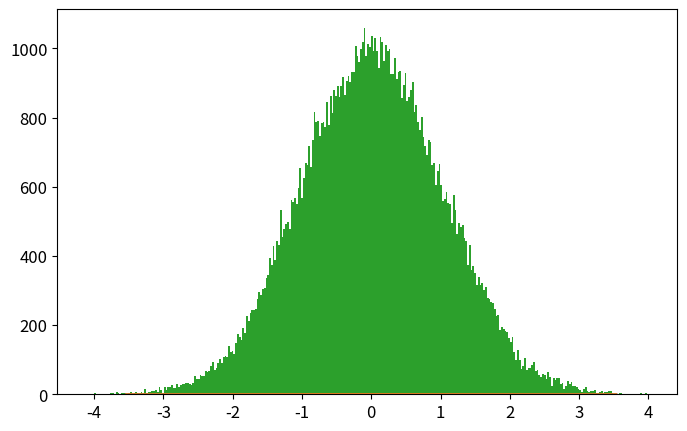

Source code (Python): (Note: this script raises an exception after producing the figure.)
import numpy as np
import matplotlib.pyplot as plt
from time import time

def psi_0_1(x_limit = 8, N_points_x = 201):  #creates first two energy eigenfunctions
    delta = x_limit/(N_points_x-1)
    grid_x = [i*delta for i in range(-int((N_points_x-1)/2),int((N_points_x-1)/2 + 1))]
    psi = {}
    for x in grid_x:
        psi[x] = [np.exp(-x**2/2.) * np.pi**(-0.25)]
        psi[x].append(2**0.5 * x * psi[x][0])
    return psi, grid_x

def add_energy_level(psi):            #adds new energy eigenfunction to psi
    n = len(psi[0.0])
    for x in psi.keys():
        psi[x].append((2./n)**0.5 * x * psi[x][n-1] - 
                            ((n-1)/n)**0.5 * psi[x][n-2])
    return psi

def add_x_value(psi,x):  #adds new x value to psi
    psi[x] = [np.exp(-x**2/2.) * np.pi**(-0.25)]
    psi[x].append(2**0.5 * x * psi[x][0])
    n_max = len(psi[0.0])-1
    for n in range(2,n_max+1):
                psi[x].append((2./n)**0.5 * x * psi[x][n-1] - 
                                    ((n-1)/n)**0.5 * psi[x][n-2])
    return psi

def canonical_ensemble_prob(delta_E,beta):     #canonical ensemble probability factor in metropolis algorithm
    return np.exp(-beta * delta_E)

def metropolis_finite_temp(x0=0.0, delta_x=0.5, N=int(1e3), prob_sampling=[psi_0_1,canonical_ensemble_prob], beta=0.2):
    x_hist = [ x0 ]       #histogram for positions
    n_hist = [ 0 ]        #histogram for energy levels
    for k in range(N):
        ##### Spatial monte carlo P(x -> x') #####
        x_new = x_hist[-1] + np.random.uniform(-delta_x,delta_x)
        try:   #check if position x_new is part of the wavefunction dictionary (psi)
            prob_sampling[0][x_new][0]
        except:
            prob_sampling[0] = add_x_value(prob_sampling[0],x_new)
        acceptance_prob_1 = ( prob_sampling[0][x_new][n_hist[-1]] / prob_sampling[0][x_hist[-1]][n_hist[-1]] )**2
        if np.random.uniform() < min(1,acceptance_prob_1):
            x_hist.append(x_new)
        else:
            x_hist.append(x_hist[-1])
        
        ##### Energy level monte carlo P(n -> n') #####
        n_new = n_hist[-1] + np.random.choice([1,-1])   #propose new n
        if n_new < 0: #check if n_new is negative
            n_hist.append(n_hist[-1])
        else:
            current_n_max = len(prob_sampling[0][0])-1    #current maximum energy level in wavefunction
            if n_new > current_n_max:  #check if n_new is greater than maximum energy level in wavefunction, if true, add new energy level. 
                prob_sampling[0] = add_energy_level(prob_sampling[0])
            ##### Monte Carlo section:
            acceptance_prob_2 = ( prob_sampling[0][x_hist[-1]][n_new] / prob_sampling[0][x_hist[-1]][n_hist[-1]] )**2 * \
                                prob_sampling[1]( n_new-n_hist[-1],  beta)
            if np.random.uniform() < min(1,acceptance_prob_2):
                n_hist.append(n_new)
            else:
                n_hist.append(n_hist[-1])
    return x_hist, n_hist, prob_sampling[0]

def C_QHO_canonical_ensemble(x,beta):
    return (beta/(2.*np.pi))**0.5 * np.exp(-x**2*beta / 2.)

def Q_QHO_canonical_ensemble(x,beta):
    return (np.tanh(beta/2.)/np.pi)**0.5 * np.exp(- x**2 * np.tanh(beta/2.))

x_limit = 5.
N_points_x = 101    # odd number!!!

x0 = 0.0
delta_x = 0.5 
N_metropolis = int(1e5)
beta = 1
psi, grid_x = psi_0_1(x_limit,N_points_x)   # Creates first two energy levels and stores them into dictionary psi[x][n]
prob_sampling = [psi,canonical_ensemble_prob]

###### Call metropolis algorithm
t_0 = time()
x_hist, n_hist, psi_final = metropolis_finite_temp(x0=x0, delta_x=delta_x, 
                                                    N=N_metropolis, prob_sampling=prob_sampling, beta=beta)
t_1 = time()
print('Metropolis algorithm: %.3f seconds for %.0E iterations'%(t_1-t_0,N_metropolis))

xlim = 5*2**(-0.5)
x_plot = np.linspace(-xlim,xlim,200)

plt.rcParams.update({'font.size':12})
plt.figure(figsize=(8,5))
plt.plot(x_plot,C_QHO_canonical_ensemble(x_plot,beta),
            label=u'Classical theoretical\nprobability density')
plt.plot(x_plot,Q_QHO_canonical_ensemble(x_plot,beta),
            label=u'Quantum theoretical\nprobability density')
plt.hist(x_hist,bins=int(N_metropolis**0.5),normed=True,
            label='Histograma usando algoritmo\nMetrópolis con %.0E iteraciones'%(N_metropolis))
plt.xlim(-xlim,xlim)
plt.xlabel(u'$x$')
plt.ylabel(u'$\pi(x)$')
plt.title(u'$\\beta = %.2f$'%(beta))
plt.legend()
plt.savefig('QHO_finite_temp_beta_%.2f.eps'%(beta))
plt.show()

plt.plot()
plt.hist(n_hist,normed=True,bins=len(psi_final[0]))
plt.show()

###### Check if all functions are working properly 
for i in range(10):
    psi = add_energy_level(psi)             #Check if add_energy_level() is working properly
    grid_x.append(grid_x[-1]+delta_x)       
    psi = add_x_value(psi,grid_x[-1])       #Check if add_x_value() is working properly

plt.rcParams.update({'font.size':12})
plt.figure(figsize=(8,5))
n_max = len(psi[0])-1
if n_max <= 5:
    True
else:
    n_max = 5
for n in range(n_max+1):
    psi_x_n = np.array([psi[x][n] for x in grid_x])
    plt.plot(grid_x, psi_x_n,label = u'$n = %d$'%n)
    #print('Energy level %d: '%(n),np.round(psi_x_n,3))
plt.xlabel(u'$x$')
plt.ylabel(u'QHO autofunciones de energía: $\psi_n(x)$')
plt.legend()
plt.show()
plt.close()